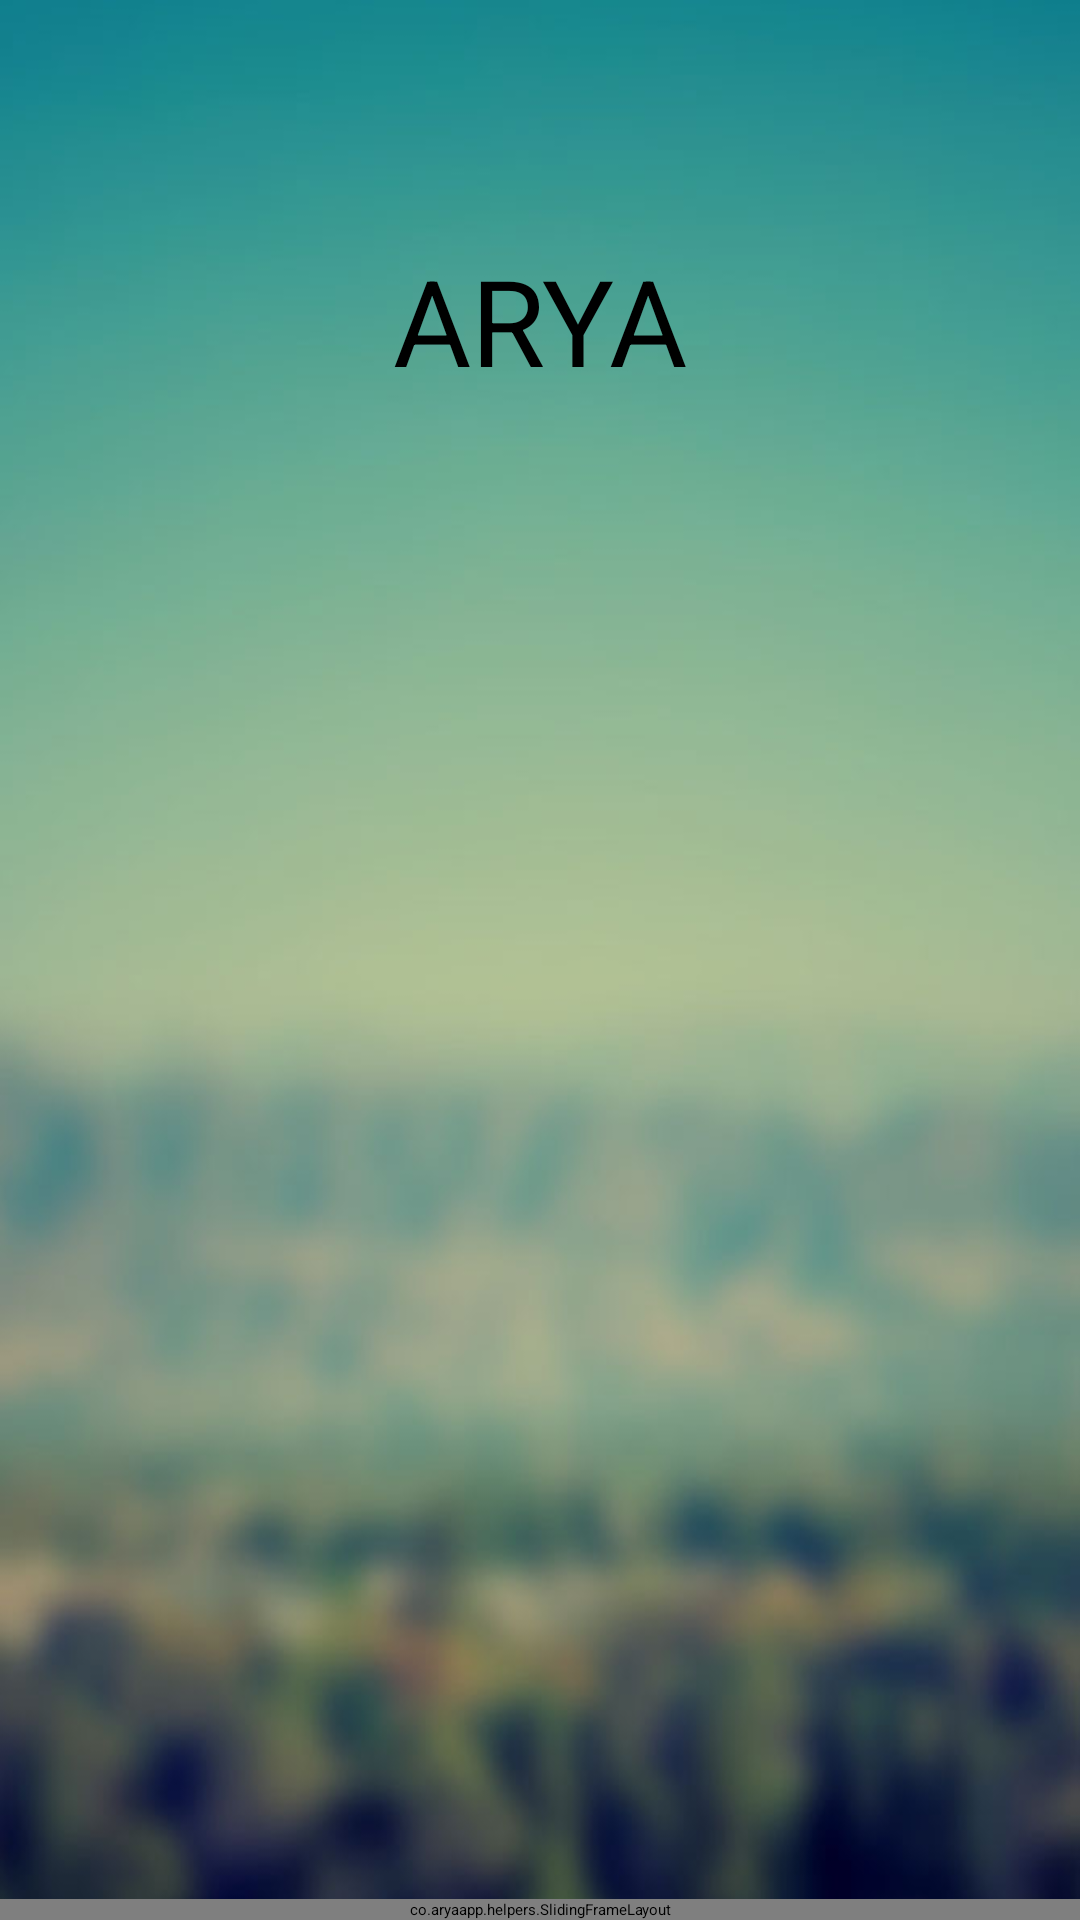

The Android layout XML behind this screen, and the referenced resources:
<!-- AndroidManifest.xml: application theme Theme.Arya.NoActionBar -->
<!-- res/layout/activity_onboarding.xml -->
<?xml version="1.0" encoding="utf-8"?>
<RelativeLayout xmlns:android="http://schemas.android.com/apk/res/android"
              android:orientation="vertical"
              android:layout_width="match_parent"
              android:layout_height="match_parent"
              android:background="@drawable/default_background"
        >

    <TextView
            android:layout_width="wrap_content"
            android:layout_height="wrap_content"
            android:text="ARYA"
            fontPath="fonts/OpenSans-Light.ttf"
            android:layout_marginTop="80dp"
            android:textSize="40sp"
            android:layout_alignParentTop="true"
            android:layout_centerHorizontal="true"
            android:id="@+id/title"
            />


    
  <co.aryaapp.helpers.SlidingFrameLayout
      android:id="@+id/frame"
      android:layout_alignParentBottom="true"
      android:layout_width="match_parent"
      android:layout_height="wrap_content"
   />
</RelativeLayout>
<!-- resources referenced by this layout -->
<resources>
  <!-- drawable default_background: jpg bitmap (drawable, 37721 bytes) -->
</resources>
